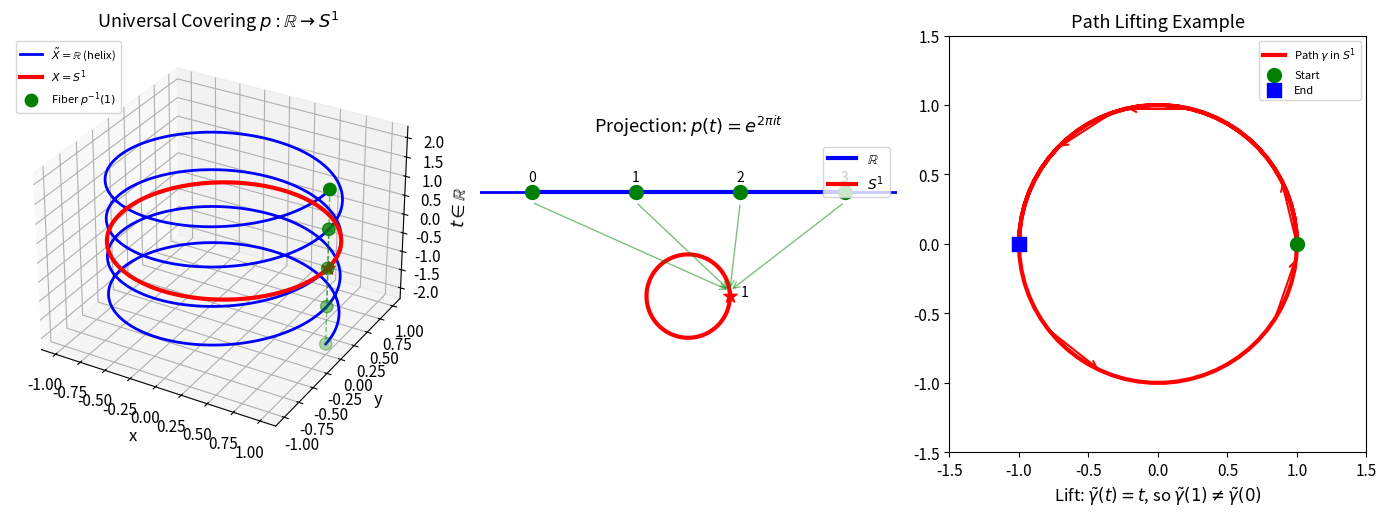
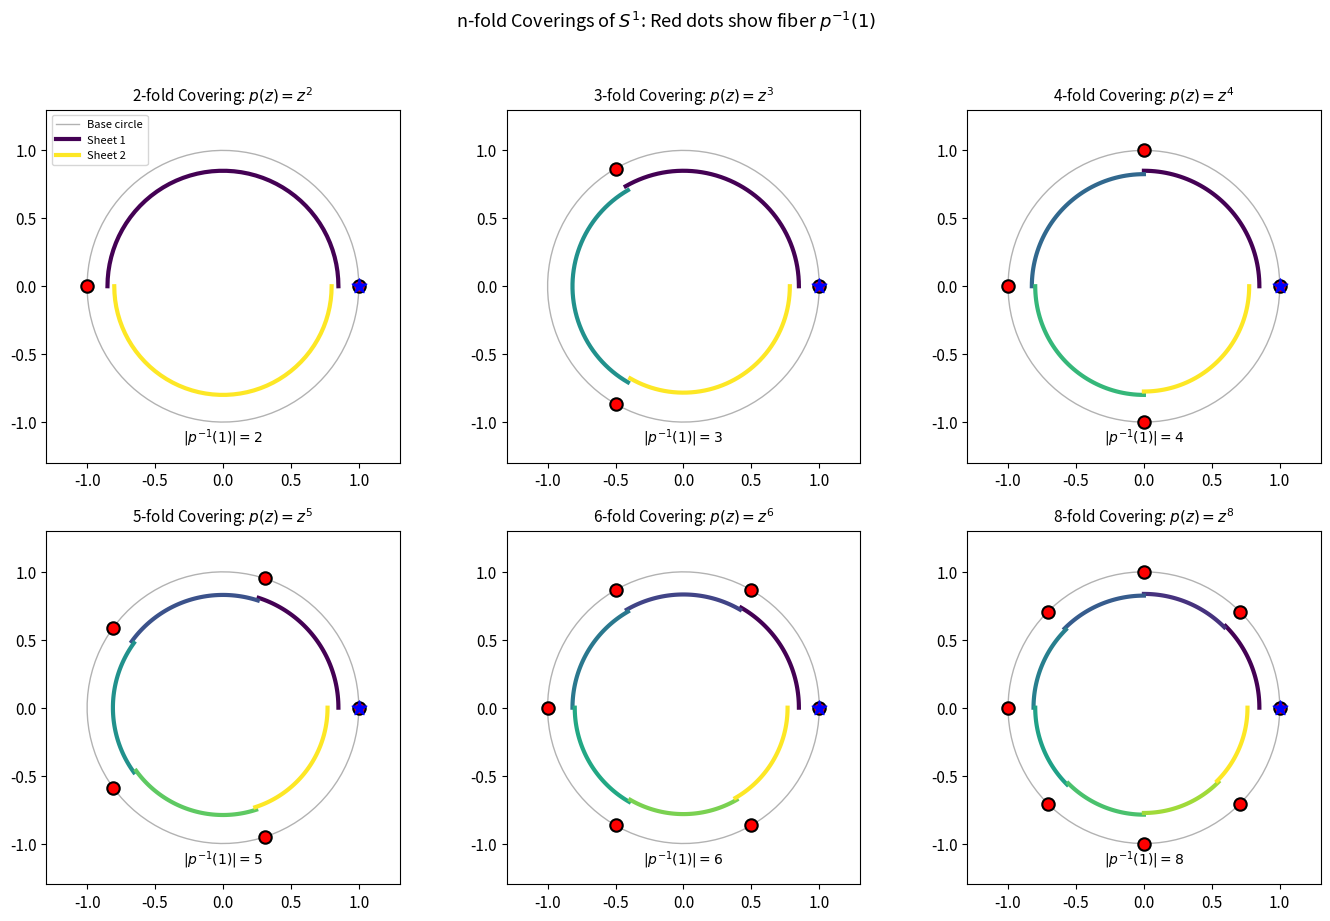
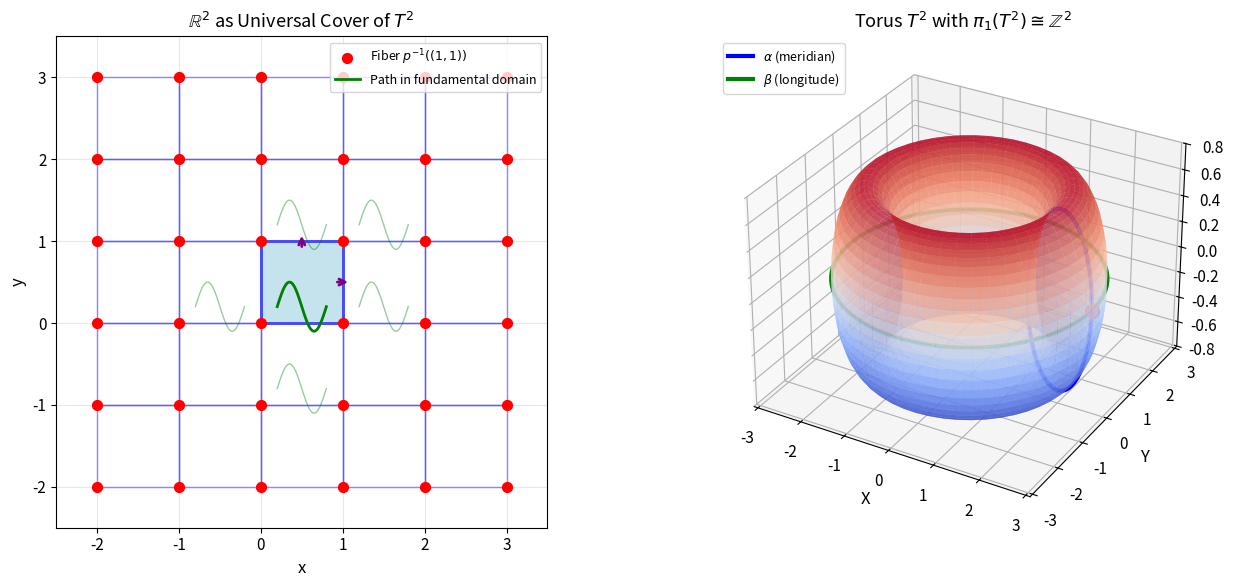
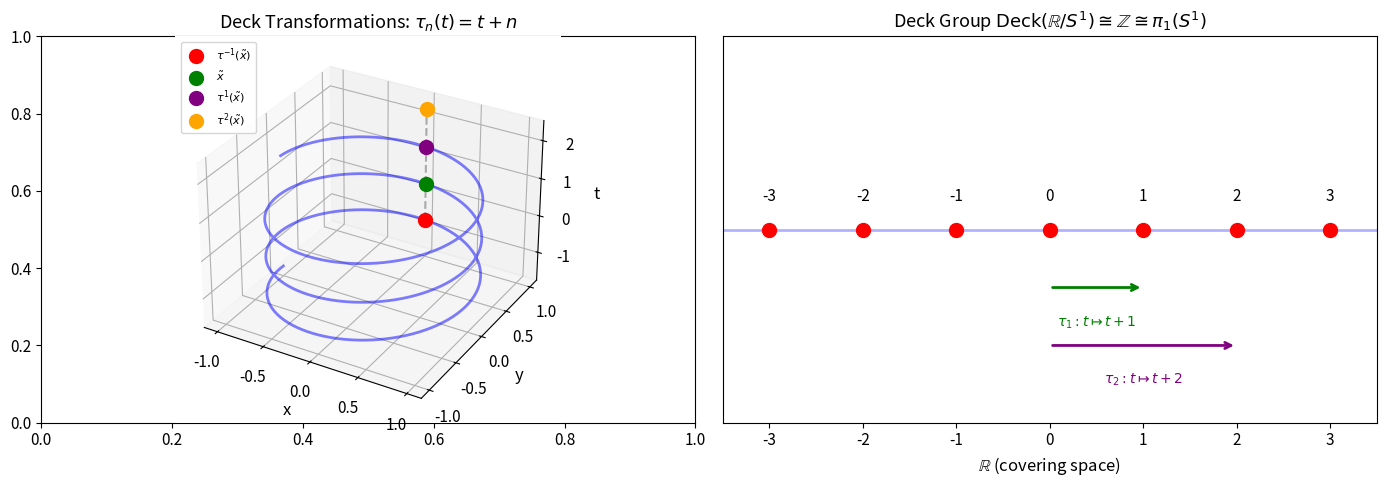
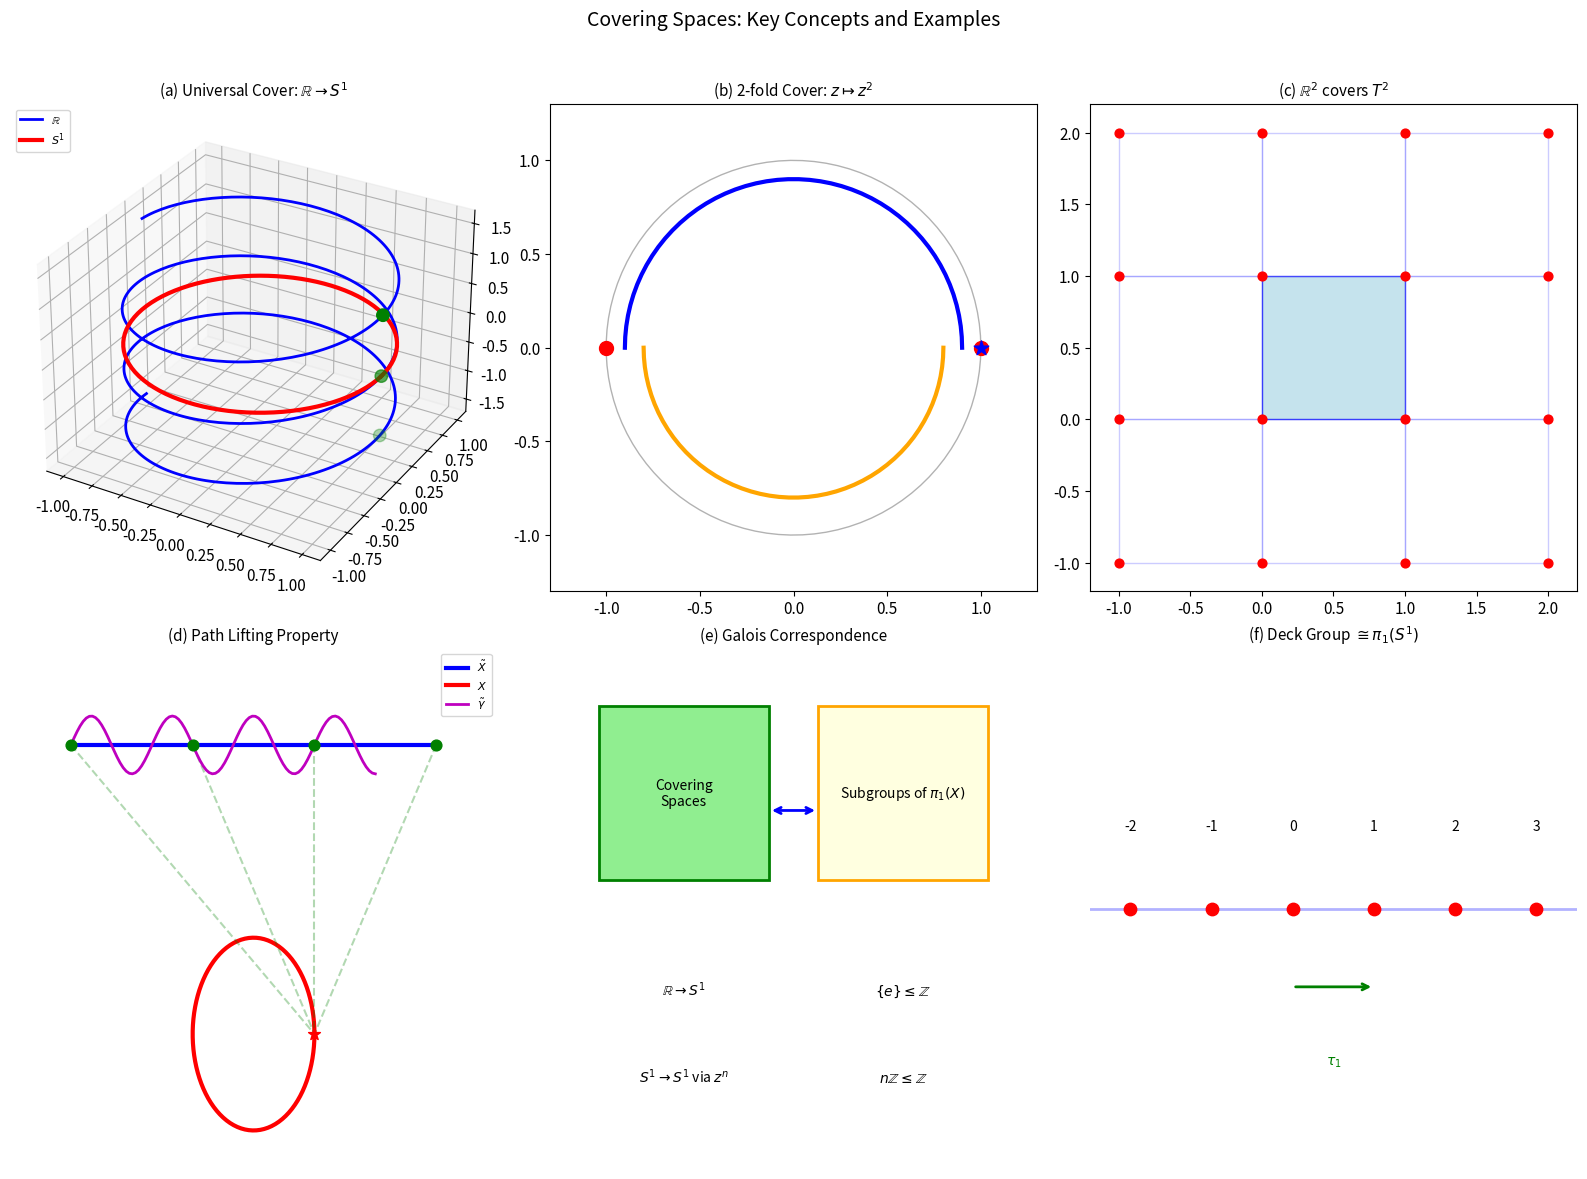

Source code (Python) for these figures, in order:
import numpy as np
import matplotlib.pyplot as plt
from mpl_toolkits.mplot3d import Axes3D
from matplotlib.patches import FancyArrowPatch
from mpl_toolkits.mplot3d import proj3d
import matplotlib.cm as cm

# Set up publication-quality plots
plt.rcParams.update({
    'font.size': 11,
    'axes.labelsize': 12,
    'axes.titlesize': 13,
    'legend.fontsize': 10,
    'figure.figsize': (14, 10),
    'figure.dpi': 100
})

def visualize_real_line_covering_circle():
    """
    Visualize the universal covering map p: R -> S^1
    p(t) = e^(2*pi*i*t) = (cos(2*pi*t), sin(2*pi*t))
    
    We show the helix unwrapping to visualize how the real line
    wraps around the circle infinitely many times.
    """
    fig = plt.figure(figsize=(14, 5))
    
    # Left: 3D helix representation
    ax1 = fig.add_subplot(131, projection='3d')
    
    t = np.linspace(-2, 2, 1000)
    x = np.cos(2 * np.pi * t)
    y = np.sin(2 * np.pi * t)
    z = t
    
    # Plot the helix (representing R)
    ax1.plot(x, y, z, 'b-', linewidth=2, label=r'$\tilde{X} = \mathbb{R}$ (helix)')
    
    # Plot the base circle
    theta_circle = np.linspace(0, 2*np.pi, 100)
    ax1.plot(np.cos(theta_circle), np.sin(theta_circle), 
             np.zeros_like(theta_circle), 'r-', linewidth=3, label=r'$X = S^1$')
    
    # Mark some points in a fiber
    fiber_t = np.array([-2, -1, 0, 1, 2])
    fiber_x = np.cos(2 * np.pi * fiber_t)
    fiber_y = np.sin(2 * np.pi * fiber_t)
    ax1.scatter(fiber_x, fiber_y, fiber_t, c='green', s=80, 
                zorder=5, label=r'Fiber $p^{-1}(1)$')
    
    # Draw vertical projection lines
    for ft in fiber_t:
        ax1.plot([1, 1], [0, 0], [0, ft], 'g--', alpha=0.5, linewidth=1)
    
    ax1.scatter([1], [0], [0], c='red', s=100, marker='*', zorder=6)
    
    ax1.set_xlabel('x')
    ax1.set_ylabel('y')
    ax1.set_zlabel(r'$t \in \mathbb{R}$')
    ax1.set_title(r'Universal Covering $p: \mathbb{R} \to S^1$')
    ax1.legend(loc='upper left', fontsize=8)
    
    # Middle: The projection map
    ax2 = fig.add_subplot(132)
    
    t_proj = np.linspace(0, 3, 300)
    
    # Show the real line
    ax2.axhline(y=1.5, color='blue', linewidth=2)
    ax2.plot(t_proj, np.ones_like(t_proj) * 1.5, 'b-', linewidth=3, label=r'$\mathbb{R}$')
    
    # Mark integer points
    integers = [0, 1, 2, 3]
    ax2.scatter(integers, [1.5]*len(integers), c='green', s=100, zorder=5)
    for i in integers:
        ax2.annotate(f'{i}', (i, 1.6), ha='center', fontsize=10)
    
    # Show the circle below
    theta = np.linspace(0, 2*np.pi, 100)
    circle_x = 1.5 + 0.4 * np.cos(theta)
    circle_y = 0.5 + 0.4 * np.sin(theta)
    ax2.plot(circle_x, circle_y, 'r-', linewidth=3, label=r'$S^1$')
    
    # Mark the base point on circle
    ax2.scatter([1.9], [0.5], c='red', s=100, marker='*', zorder=6)
    ax2.annotate('1', (2.0, 0.5), fontsize=10)
    
    # Draw projection arrows
    for i in integers:
        ax2.annotate('', xy=(1.9, 0.55), xytext=(i, 1.4),
                    arrowprops=dict(arrowstyle='->', color='green', alpha=0.5))
    
    ax2.set_xlim(-0.5, 3.5)
    ax2.set_ylim(0, 2)
    ax2.set_aspect('equal')
    ax2.axis('off')
    ax2.set_title(r'Projection: $p(t) = e^{2\pi i t}$')
    ax2.legend(loc='upper right')
    
    # Right: Path lifting demonstration
    ax3 = fig.add_subplot(133)
    
    # Draw base space (circle)
    theta = np.linspace(0, 2*np.pi, 100)
    ax3.plot(np.cos(theta), np.sin(theta), 'k-', linewidth=1, alpha=0.3)
    
    # Draw a path on the circle (going around 1.5 times)
    t_path = np.linspace(0, 1.5, 100)
    path_x = np.cos(2 * np.pi * t_path)
    path_y = np.sin(2 * np.pi * t_path)
    ax3.plot(path_x, path_y, 'r-', linewidth=3, label=r'Path $\gamma$ in $S^1$')
    
    # Mark start and end
    ax3.scatter([1], [0], c='green', s=100, zorder=5, label='Start')
    ax3.scatter([path_x[-1]], [path_y[-1]], c='blue', s=100, marker='s', zorder=5, label='End')
    
    # Add arrows to show direction
    for i in range(0, len(t_path)-10, 20):
        dx = path_x[i+5] - path_x[i]
        dy = path_y[i+5] - path_y[i]
        ax3.annotate('', xy=(path_x[i+5], path_y[i+5]), xytext=(path_x[i], path_y[i]),
                    arrowprops=dict(arrowstyle='->', color='red', lw=1.5))
    
    ax3.set_xlim(-1.5, 1.5)
    ax3.set_ylim(-1.5, 1.5)
    ax3.set_aspect('equal')
    ax3.set_title('Path Lifting Example')
    ax3.legend(loc='upper right', fontsize=8)
    ax3.set_xlabel(r'Lift: $\tilde{\gamma}(t) = t$, so $\tilde{\gamma}(1) \neq \tilde{\gamma}(0)$')
    
    plt.tight_layout()
    return fig

fig1 = visualize_real_line_covering_circle()
plt.show()

def visualize_n_fold_covering():
    """
    Visualize n-fold coverings of the circle: p_n(z) = z^n
    
    Shows how the circle wraps around itself n times.
    """
    fig, axes = plt.subplots(2, 3, figsize=(14, 9))
    
    n_values = [2, 3, 4, 5, 6, 8]
    
    for idx, n in enumerate(n_values):
        ax = axes[idx // 3, idx % 3]
        
        # Draw the base circle
        theta = np.linspace(0, 2*np.pi, 100)
        ax.plot(np.cos(theta), np.sin(theta), 'k-', linewidth=1, alpha=0.3, label='Base circle')
        
        # Draw the covering map
        # Points on covering circle at angle phi map to angle n*phi on base
        colors = cm.viridis(np.linspace(0, 1, n))
        
        for k in range(n):
            # Each "sheet" corresponds to angles [2*pi*k/n, 2*pi*(k+1)/n]
            phi_start = 2 * np.pi * k / n
            phi_end = 2 * np.pi * (k + 1) / n
            phi = np.linspace(phi_start, phi_end, 50)
            
            # The image covers the full circle
            # We draw arcs to show the n-fold nature
            r = 0.85 - 0.1 * k / n  # Slightly different radii for visualization
            ax.plot(r * np.cos(phi), r * np.sin(phi), '-', color=colors[k], 
                   linewidth=3, label=f'Sheet {k+1}' if k < 3 else None)
        
        # Mark preimages of 1 (the point (1,0))
        preimages_theta = 2 * np.pi * np.arange(n) / n
        preimages_x = np.cos(preimages_theta)
        preimages_y = np.sin(preimages_theta)
        ax.scatter(preimages_x, preimages_y, c='red', s=80, zorder=5, 
                  edgecolors='black', linewidths=1.5)
        
        # Mark the image point
        ax.scatter([1], [0], c='blue', s=120, marker='*', zorder=6)
        
        # Annotations
        ax.set_title(f'{n}-fold Covering: $p(z) = z^{n}$', fontsize=11)
        ax.set_xlim(-1.3, 1.3)
        ax.set_ylim(-1.3, 1.3)
        ax.set_aspect('equal')
        
        # Add fiber information
        ax.text(0, -1.15, f'$|p^{{-1}}(1)| = {n}$', ha='center', fontsize=10)
        
        if idx == 0:
            ax.legend(loc='upper left', fontsize=8)
    
    plt.suptitle(r'n-fold Coverings of $S^1$: Red dots show fiber $p^{-1}(1)$', 
                fontsize=13, y=1.02)
    plt.tight_layout()
    return fig

fig2 = visualize_n_fold_covering()
plt.show()

def visualize_torus_covering():
    """
    Visualize the universal covering of the torus: R^2 -> T^2
    
    Shows the fundamental domain and how it tiles the plane,
    with identification giving the torus.
    """
    fig = plt.figure(figsize=(14, 6))
    
    # Left: The plane with fundamental domains
    ax1 = fig.add_subplot(121)
    
    # Draw grid of fundamental domains
    for i in range(-2, 3):
        for j in range(-2, 3):
            # Each unit square is a fundamental domain
            square = plt.Rectangle((i, j), 1, 1, fill=False, 
                                   edgecolor='blue', linewidth=1, alpha=0.5)
            ax1.add_patch(square)
    
    # Highlight the central fundamental domain
    central = plt.Rectangle((0, 0), 1, 1, fill=True, 
                            facecolor='lightblue', edgecolor='blue', 
                            linewidth=2, alpha=0.7)
    ax1.add_patch(central)
    
    # Mark lattice points (preimages of base point)
    lattice_x, lattice_y = np.meshgrid(range(-2, 4), range(-2, 4))
    ax1.scatter(lattice_x, lattice_y, c='red', s=50, zorder=5, 
               label=r'Fiber $p^{-1}((1,1))$')
    
    # Draw a path in the fundamental domain
    t = np.linspace(0, 1, 100)
    path_x = 0.2 + 0.6 * t
    path_y = 0.2 + 0.3 * np.sin(2 * np.pi * t)
    ax1.plot(path_x, path_y, 'g-', linewidth=2, label='Path in fundamental domain')
    
    # Show the same path in adjacent domains
    for (dx, dy) in [(1, 0), (0, 1), (1, 1), (-1, 0), (0, -1)]:
        ax1.plot(path_x + dx, path_y + dy, 'g-', linewidth=1, alpha=0.4)
    
    # Arrows showing identification
    ax1.annotate('', xy=(1.1, 0.5), xytext=(0.9, 0.5),
                arrowprops=dict(arrowstyle='->', color='purple', lw=2))
    ax1.annotate('', xy=(0.5, 1.1), xytext=(0.5, 0.9),
                arrowprops=dict(arrowstyle='->', color='purple', lw=2))
    
    ax1.set_xlim(-2.5, 3.5)
    ax1.set_ylim(-2.5, 3.5)
    ax1.set_aspect('equal')
    ax1.set_xlabel('x')
    ax1.set_ylabel('y')
    ax1.set_title(r'$\mathbb{R}^2$ as Universal Cover of $T^2$')
    ax1.legend(loc='upper right', fontsize=9)
    ax1.grid(True, alpha=0.3)
    
    # Right: 3D torus
    ax2 = fig.add_subplot(122, projection='3d')
    
    # Parametric torus
    R, r = 2, 0.7  # Major and minor radii
    u = np.linspace(0, 2*np.pi, 50)
    v = np.linspace(0, 2*np.pi, 50)
    U, V = np.meshgrid(u, v)
    
    X = (R + r * np.cos(V)) * np.cos(U)
    Y = (R + r * np.cos(V)) * np.sin(U)
    Z = r * np.sin(V)
    
    ax2.plot_surface(X, Y, Z, cmap='coolwarm', alpha=0.7, 
                    linewidth=0, antialiased=True)
    
    # Draw generators of fundamental group
    # Meridian (around the tube)
    u_merid = 0
    v_merid = np.linspace(0, 2*np.pi, 100)
    x_merid = (R + r * np.cos(v_merid)) * np.cos(u_merid)
    y_merid = (R + r * np.cos(v_merid)) * np.sin(u_merid)
    z_merid = r * np.sin(v_merid)
    ax2.plot(x_merid, y_merid, z_merid, 'b-', linewidth=3, label=r'$\alpha$ (meridian)')
    
    # Longitude (around the hole)
    u_long = np.linspace(0, 2*np.pi, 100)
    v_long = 0
    x_long = (R + r * np.cos(v_long)) * np.cos(u_long)
    y_long = (R + r * np.cos(v_long)) * np.sin(u_long)
    z_long = r * np.sin(v_long) * np.ones_like(u_long)
    ax2.plot(x_long, y_long, z_long, 'g-', linewidth=3, label=r'$\beta$ (longitude)')
    
    # Mark base point
    base_x = (R + r) * np.cos(0)
    base_y = (R + r) * np.sin(0)
    base_z = 0
    ax2.scatter([base_x], [base_y], [base_z], c='red', s=100, zorder=5)
    
    ax2.set_xlabel('X')
    ax2.set_ylabel('Y')
    ax2.set_zlabel('Z')
    ax2.set_title(r'Torus $T^2$ with $\pi_1(T^2) \cong \mathbb{Z}^2$')
    ax2.legend(loc='upper left', fontsize=9)
    
    plt.tight_layout()
    return fig

fig3 = visualize_torus_covering()
plt.show()

def visualize_deck_transformations():
    """
    Visualize deck transformations for the universal covering of S^1.
    
    The deck transformation group is Z, acting by translation on R.
    """
    fig, axes = plt.subplots(1, 2, figsize=(14, 5))
    
    # Left: Deck transformations on the helix
    ax1 = fig.add_subplot(121, projection='3d')
    
    t = np.linspace(-1.5, 1.5, 300)
    x = np.cos(2 * np.pi * t)
    y = np.sin(2 * np.pi * t)
    z = t
    
    ax1.plot(x, y, z, 'b-', linewidth=2, alpha=0.5)
    
    # Mark a point and its images under deck transformations
    t0 = 0.25
    point_x = np.cos(2 * np.pi * t0)
    point_y = np.sin(2 * np.pi * t0)
    
    colors = ['red', 'green', 'purple', 'orange']
    for k, n in enumerate([-1, 0, 1, 2]):
        tz = t0 + n
        ax1.scatter([point_x], [point_y], [tz], c=colors[k], s=100, 
                   label=f'$\\tau^{{{n}}}(\\tilde{{x}})$' if n != 0 else r'$\tilde{x}$',
                   zorder=5)
    
    # Draw translation arrows
    for n in range(-1, 2):
        ax1.plot([point_x, point_x], [point_y, point_y], 
                [t0 + n, t0 + n + 1], 'k--', alpha=0.3)
    
    ax1.set_xlabel('x')
    ax1.set_ylabel('y')
    ax1.set_zlabel('t')
    ax1.set_title(r'Deck Transformations: $\tau_n(t) = t + n$')
    ax1.legend(loc='upper left', fontsize=8)
    
    # Right: Action on fiber
    ax2 = axes[1]
    
    # Draw the real line
    ax2.axhline(y=0, color='blue', linewidth=2, alpha=0.3)
    ax2.set_xlim(-3.5, 3.5)
    ax2.set_ylim(-1, 1)
    
    # Mark integer points (fiber over 1)
    integers = np.arange(-3, 4)
    ax2.scatter(integers, np.zeros_like(integers), c='red', s=100, zorder=5)
    
    for i in integers:
        ax2.annotate(f'{i}', (i, 0.15), ha='center', fontsize=11)
    
    # Show deck transformation action
    ax2.annotate('', xy=(1, -0.3), xytext=(0, -0.3),
                arrowprops=dict(arrowstyle='->', color='green', lw=2))
    ax2.text(0.5, -0.5, r'$\tau_1: t \mapsto t+1$', ha='center', fontsize=10, color='green')
    
    ax2.annotate('', xy=(2, -0.6), xytext=(0, -0.6),
                arrowprops=dict(arrowstyle='->', color='purple', lw=2))
    ax2.text(1, -0.8, r'$\tau_2: t \mapsto t+2$', ha='center', fontsize=10, color='purple')
    
    ax2.set_title(r'Deck Group $\mathrm{Deck}(\mathbb{R}/S^1) \cong \mathbb{Z} \cong \pi_1(S^1)$')
    ax2.set_xlabel(r'$\mathbb{R}$ (covering space)')
    ax2.set_yticks([])
    
    plt.tight_layout()
    return fig

fig4 = visualize_deck_transformations()
plt.show()

def create_comprehensive_figure():
    """
    Create a comprehensive summary figure showing key concepts
    of covering space theory.
    """
    fig = plt.figure(figsize=(16, 12))
    
    # 1. Universal covering R -> S^1 (3D helix)
    ax1 = fig.add_subplot(231, projection='3d')
    
    t = np.linspace(-1.5, 1.5, 500)
    x = np.cos(2 * np.pi * t)
    y = np.sin(2 * np.pi * t)
    z = t
    
    ax1.plot(x, y, z, 'b-', linewidth=2, label=r'$\mathbb{R}$')
    
    theta_circle = np.linspace(0, 2*np.pi, 100)
    ax1.plot(np.cos(theta_circle), np.sin(theta_circle), 
             np.zeros_like(theta_circle), 'r-', linewidth=3, label=r'$S^1$')
    
    # Fiber points
    fiber_t = np.array([-1, 0, 1])
    ax1.scatter(np.ones(3), np.zeros(3), fiber_t, c='green', s=80, zorder=5)
    
    ax1.set_title(r'(a) Universal Cover: $\mathbb{R} \to S^1$', fontsize=11)
    ax1.legend(loc='upper left', fontsize=8)
    
    # 2. Double covering of circle
    ax2 = fig.add_subplot(232)
    
    theta = np.linspace(0, 2*np.pi, 100)
    ax2.plot(np.cos(theta), np.sin(theta), 'k-', linewidth=1, alpha=0.3)
    
    # Two sheets
    for k in range(2):
        phi_start = np.pi * k
        phi_end = np.pi * (k + 1)
        phi = np.linspace(phi_start, phi_end, 50)
        r = 0.9 - 0.1 * k
        color = 'blue' if k == 0 else 'orange'
        ax2.plot(r * np.cos(phi), r * np.sin(phi), '-', color=color, linewidth=3)
    
    # Preimages of 1
    ax2.scatter([1, -1], [0, 0], c='red', s=100, zorder=5)
    ax2.scatter([1], [0], c='blue', s=120, marker='*', zorder=6)
    
    ax2.set_xlim(-1.3, 1.3)
    ax2.set_ylim(-1.3, 1.3)
    ax2.set_aspect('equal')
    ax2.set_title(r'(b) 2-fold Cover: $z \mapsto z^2$', fontsize=11)
    
    # 3. Fundamental domain of torus
    ax3 = fig.add_subplot(233)
    
    for i in range(-1, 2):
        for j in range(-1, 2):
            alpha = 0.7 if (i == 0 and j == 0) else 0.2
            color = 'lightblue' if (i == 0 and j == 0) else 'white'
            square = plt.Rectangle((i, j), 1, 1, fill=True, 
                                   facecolor=color, edgecolor='blue', 
                                   linewidth=1, alpha=alpha)
            ax3.add_patch(square)
    
    lattice_x, lattice_y = np.meshgrid(range(-1, 3), range(-1, 3))
    ax3.scatter(lattice_x, lattice_y, c='red', s=40, zorder=5)
    
    ax3.set_xlim(-1.2, 2.2)
    ax3.set_ylim(-1.2, 2.2)
    ax3.set_aspect('equal')
    ax3.set_title(r'(c) $\mathbb{R}^2$ covers $T^2$', fontsize=11)
    
    # 4. Path lifting diagram
    ax4 = fig.add_subplot(234)
    
    # Covering space (line segment)
    ax4.plot([0, 3], [2, 2], 'b-', linewidth=3, label=r'$\tilde{X}$')
    ax4.scatter([0, 1, 2, 3], [2, 2, 2, 2], c='green', s=60, zorder=5)
    
    # Base space (circle schematic)
    theta = np.linspace(0, 2*np.pi, 100)
    ax4.plot(1.5 + 0.5*np.cos(theta), 0.5 + 0.5*np.sin(theta), 'r-', linewidth=3, label=r'$X$')
    
    # Projection lines
    for x in [0, 1, 2, 3]:
        ax4.plot([x, 1.5 + 0.5], [2, 0.5], 'g--', alpha=0.3)
    
    # Lifted path
    t_lift = np.linspace(0, 2.5, 100)
    ax4.plot(t_lift, 2 + 0.15*np.sin(3*np.pi*t_lift), 'm-', linewidth=2, label=r'$\tilde{\gamma}$')
    
    ax4.scatter([2.0], [0.5], c='red', s=80, marker='*', zorder=6)
    
    ax4.set_xlim(-0.5, 3.5)
    ax4.set_ylim(-0.2, 2.5)
    ax4.set_title('(d) Path Lifting Property', fontsize=11)
    ax4.legend(loc='upper right', fontsize=8)
    ax4.axis('off')
    
    # 5. Correspondence theorem diagram
    ax5 = fig.add_subplot(235)
    
    # Draw boxes
    box1 = plt.Rectangle((0.1, 0.6), 0.35, 0.3, fill=True, 
                         facecolor='lightgreen', edgecolor='green', linewidth=2)
    box2 = plt.Rectangle((0.55, 0.6), 0.35, 0.3, fill=True, 
                         facecolor='lightyellow', edgecolor='orange', linewidth=2)
    ax5.add_patch(box1)
    ax5.add_patch(box2)
    
    ax5.text(0.275, 0.75, 'Covering\nSpaces', ha='center', va='center', fontsize=10)
    ax5.text(0.725, 0.75, r'Subgroups of $\pi_1(X)$', ha='center', va='center', fontsize=10)
    
    # Arrows
    ax5.annotate('', xy=(0.55, 0.72), xytext=(0.45, 0.72),
                arrowprops=dict(arrowstyle='<->', color='blue', lw=2))
    
    # Examples below (using simple arrow notation supported by matplotlib)
    ax5.text(0.275, 0.4, r'$\mathbb{R} \to S^1$', ha='center', fontsize=10)
    ax5.text(0.725, 0.4, r'$\{e\} \leq \mathbb{Z}$', ha='center', fontsize=10)
    
    ax5.text(0.275, 0.25, r'$S^1 \to S^1$ via $z^n$', ha='center', fontsize=10)
    ax5.text(0.725, 0.25, r'$n\mathbb{Z} \leq \mathbb{Z}$', ha='center', fontsize=10)
    
    ax5.set_xlim(0, 1)
    ax5.set_ylim(0.1, 1)
    ax5.set_title('(e) Galois Correspondence', fontsize=11)
    ax5.axis('off')
    
    # 6. Deck transformation visualization
    ax6 = fig.add_subplot(236)
    
    ax6.axhline(y=0.5, color='blue', linewidth=2, alpha=0.3)
    
    integers = np.arange(-2, 4)
    ax6.scatter(integers, [0.5]*len(integers), c='red', s=80, zorder=5)
    
    for i in integers:
        ax6.annotate(f'{i}', (i, 0.65), ha='center', fontsize=10)
    
    # Deck transformation arrows
    ax6.annotate('', xy=(1, 0.35), xytext=(0, 0.35),
                arrowprops=dict(arrowstyle='->', color='green', lw=2))
    ax6.text(0.5, 0.2, r'$\tau_1$', ha='center', fontsize=10, color='green')
    
    ax6.set_xlim(-2.5, 3.5)
    ax6.set_ylim(0, 1)
    ax6.set_title(r'(f) Deck Group $\cong \pi_1(S^1)$', fontsize=11)
    ax6.axis('off')
    
    plt.suptitle('Covering Spaces: Key Concepts and Examples', fontsize=14, y=0.98)
    plt.tight_layout(rect=[0, 0, 1, 0.96])
    
    return fig

# Create and save the comprehensive figure
fig_final = create_comprehensive_figure()
fig_final.savefig('plot.png', dpi=150, bbox_inches='tight', facecolor='white')
plt.show()

print("Figure saved as 'plot.png'")